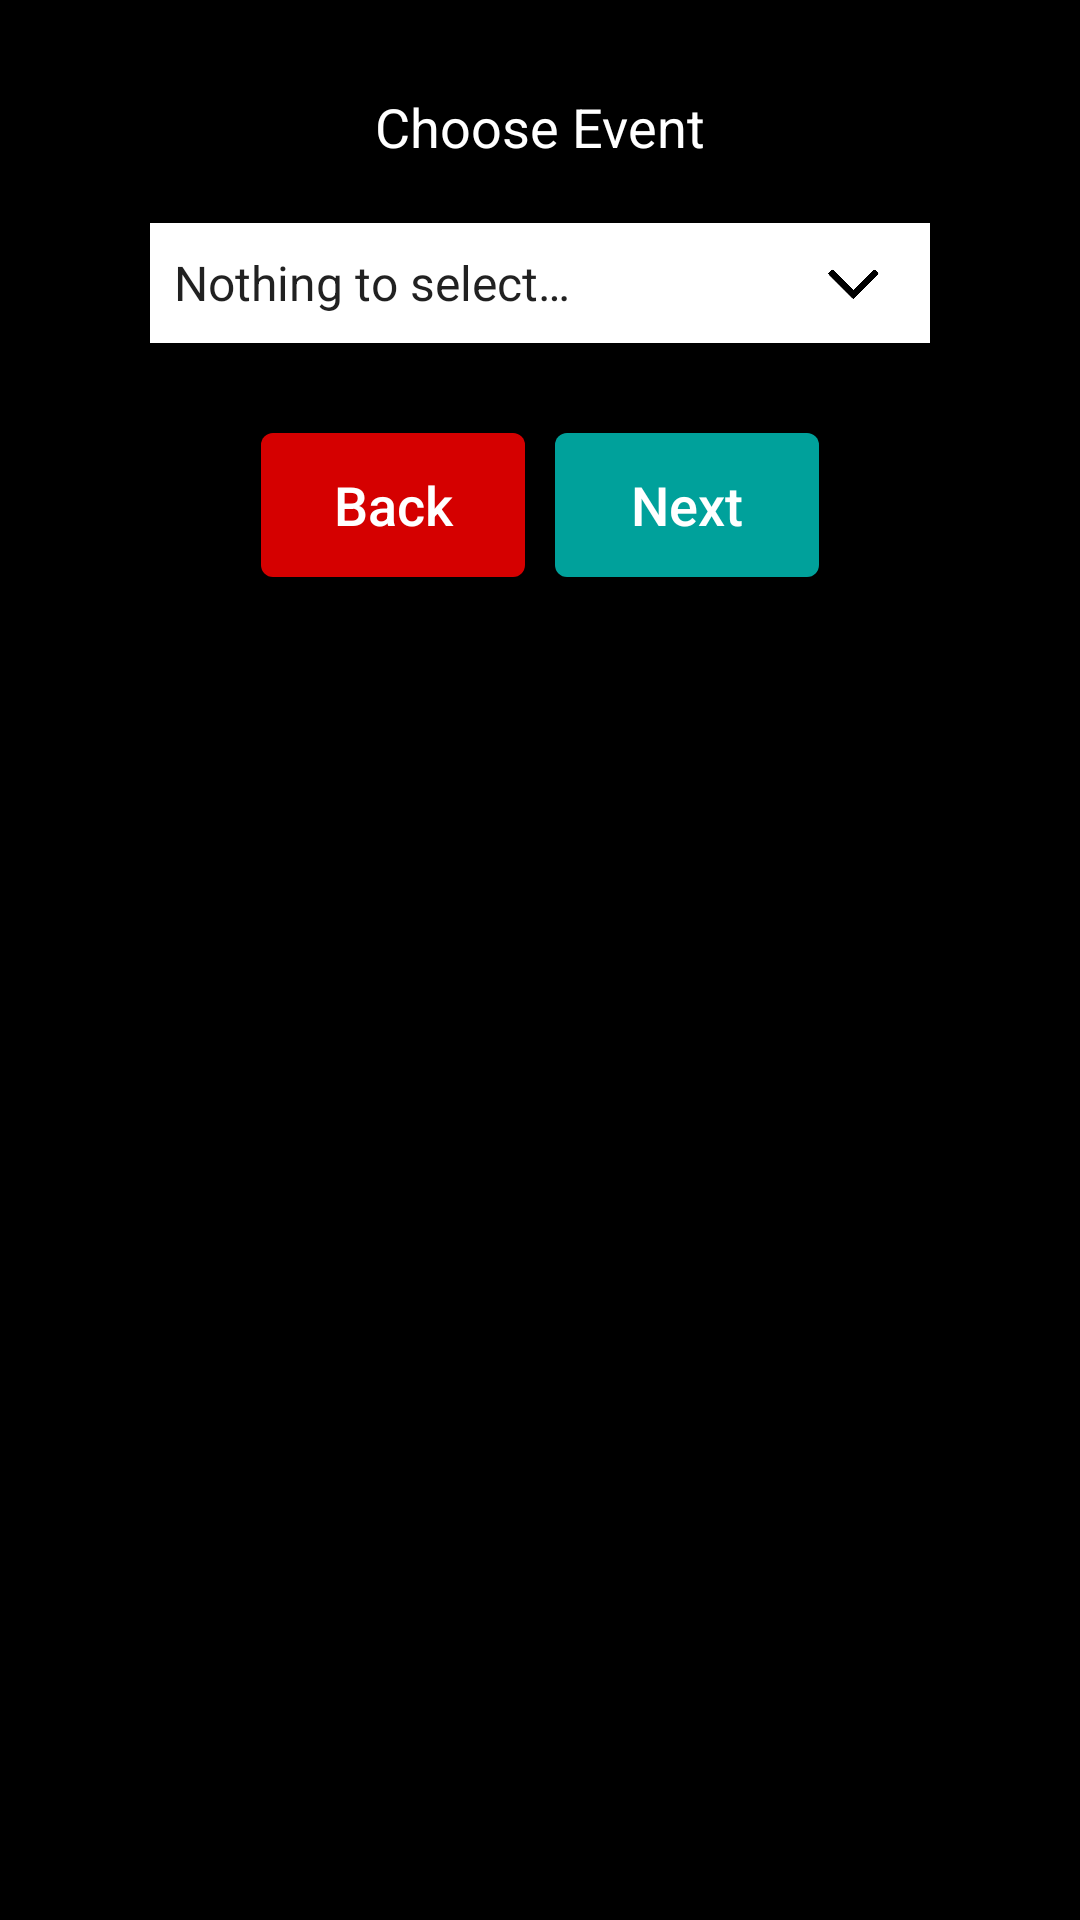

Here is an Android app screen rendered from its layout file. Give the layout XML and the strings, colors and styles it references.
<!-- AndroidManifest.xml: application theme AppTheme -->
<!-- res/layout/fragment_event_selection.xml -->
<?xml version="1.0" encoding="utf-8"?>
<RelativeLayout xmlns:android="http://schemas.android.com/apk/res/android"
                xmlns:app="http://schemas.android.com/apk/res-auto"
                android:layout_width="match_parent"
                android:layout_height="match_parent"
                android:background="@color/main_black"
                android:orientation="vertical">

    <TextView
        android:id="@+id/textView"
        android:layout_width="wrap_content"
        android:layout_height="wrap_content"
        android:layout_alignParentTop="true"
        android:layout_centerHorizontal="true"
        android:layout_marginTop="30dp"
        android:text="@string/choose_event"
        android:textColor="@color/main_white"
        android:textSize="18sp"/>

    <FrameLayout
        android:id="@+id/frame_layout"
        android:layout_width="wrap_content"
        android:layout_height="wrap_content"
        android:layout_below="@+id/textView"
        android:layout_centerHorizontal="true"
        android:layout_marginTop="20dp">

        <Spinner
            android:id="@+id/event_selection_spinner"
            android:layout_width="260dp"
            android:layout_height="40dp"
            android:layout_centerHorizontal="true"
            android:background="@color/main_white"
            android:backgroundTint="@color/main_white"
            android:entries="@array/events"
            android:paddingEnd="-8dp"
            android:paddingStart="-8dp"
            android:theme="@style/Widget.AppCompat.DropDownItem.Spinner"/>

        <ImageView
            android:id="@+id/spinner_arrow"
            android:layout_width="30dp"
            android:layout_height="40dp"
            android:layout_marginStart="220dp"
            android:src="@drawable/arrow_drop_down_black"/>

    </FrameLayout>

    <LinearLayout
        android:layout_width="wrap_content"
        android:layout_height="wrap_content"
        android:layout_alignTop="@id/frame_layout"
        android:layout_centerHorizontal="true"
        android:layout_marginTop="70dp"
        android:orientation="horizontal">

        <Button
            android:id="@+id/back_to_event_confirmation_button"
            android:layout_width="wrap_content"
            android:layout_height="wrap_content"
            android:layout_marginEnd="5dp"
            android:background="@drawable/round_red_button"
            android:text="@string/back"
            android:textColor="@color/main_white"
            android:textSize="18sp"/>

        <Button
            android:id="@+id/confirm_event_choice"
            android:layout_width="wrap_content"
            android:layout_height="wrap_content"
            android:layout_marginStart="5dp"
            android:background="@drawable/green_round_button"
            android:text="@string/next"
            android:textColor="@color/main_white"
            android:textSize="18sp"/>
    </LinearLayout>

</RelativeLayout>
<!-- resources referenced by this layout -->
<resources>
  <string-array name="events">
          <item>@string/nothing_to_select</item>
      </string-array>
  <color name="main_black">#000000</color>
  <color name="main_white">#ffffff</color>
  <!-- drawable arrow_drop_down_black: png bitmap (drawable, 8360 bytes) -->
  <!-- drawable green_round_button (drawable) -->
  <?xml version="1.0" encoding="utf-8"?>
  <shape  xmlns:android="http://schemas.android.com/apk/res/android"
          android:shape="rectangle">
      <solid android:color="@color/main_green" />
      <corners
          android:bottomRightRadius="4dp"
          android:bottomLeftRadius="4dp"
          android:topLeftRadius="4dp"
          android:topRightRadius="4dp" />
  </shape>
  <!-- drawable round_red_button (drawable) -->
  <?xml version="1.0" encoding="utf-8"?>
  <shape  xmlns:android="http://schemas.android.com/apk/res/android"
          android:shape="rectangle">
      <solid android:color="@color/main_red" />
      <corners
          android:bottomRightRadius="4dp"
          android:bottomLeftRadius="4dp"
          android:topLeftRadius="4dp"
          android:topRightRadius="4dp" />
  </shape>
  <string name="back">Back</string>
  <string name="choose_event">Choose Event</string>
  <string name="next">Next</string>
  <style name="AppTheme" parent="Theme.AppCompat.Light.DarkActionBar">
          
          <item name="colorPrimary">@color/main_black</item>
          
          <item name="colorPrimaryDark">@color/main_black</item>
          
          <item name="colorAccent">@color/main_green</item>
          <item name="colorControlNormal">@color/primary</item>
          <item name="android:textAllCaps">false</item>
      </style>
  <string name="nothing_to_select">Nothing to select…</string>
  <color name="main_green">#00a19b</color>
  <color name="main_red">#d50000</color>
  <color name="primary">@color/background_material_dark</color>
</resources>
